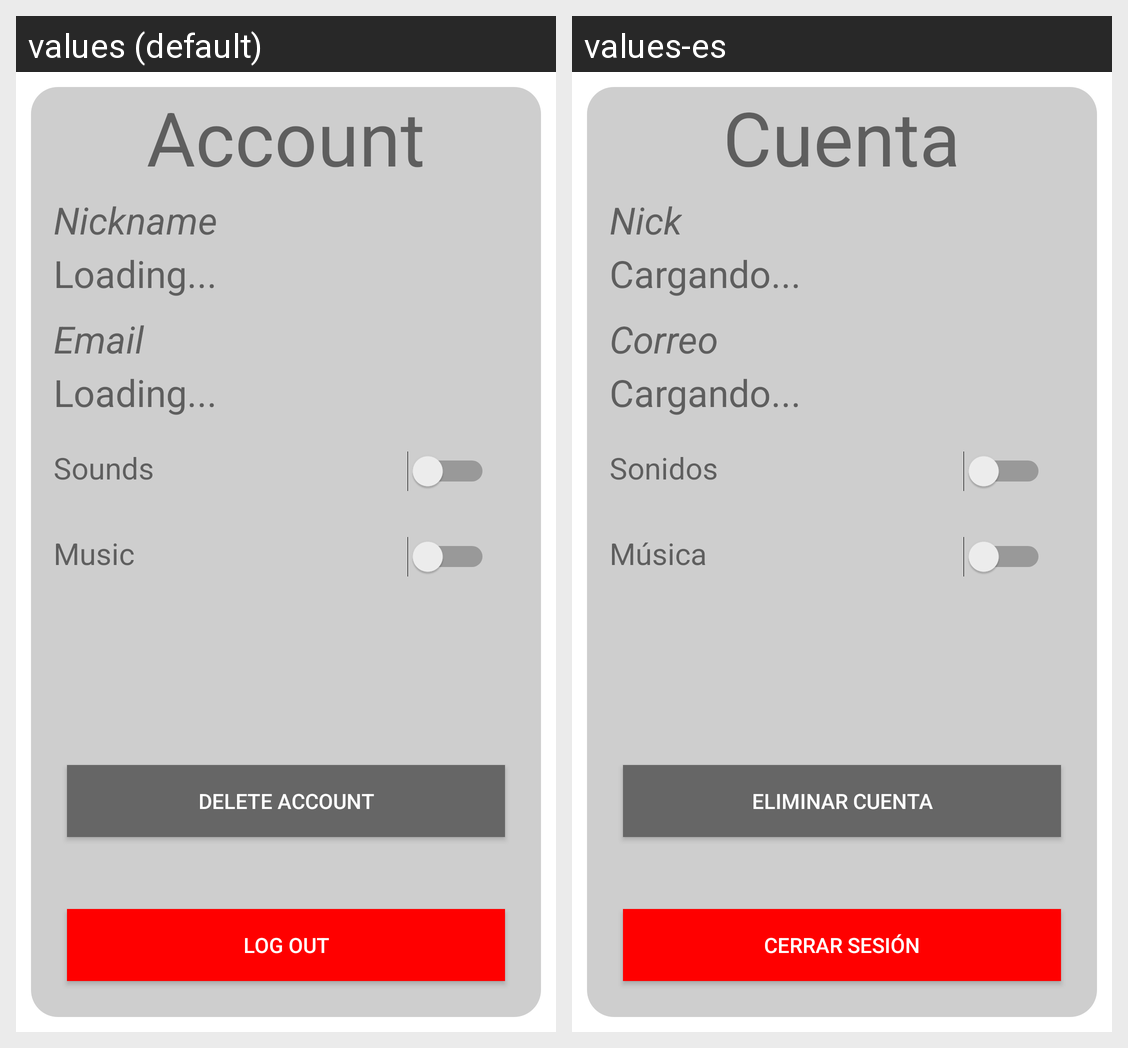

The same Android screen rendered under two of its app's locales, left to right. List the strings drawn on it with the default value and each locale's translation.
Android screen res/layout/fragment_account.xml rendered under 2 locales, left to right: values (default), values-es. Device: Nexus 5 (rendered at 1080×1920; each locale shown at half size, 540×960, under a caption strip naming it); theme AppTheme.
Strings drawn on this screen, with the default value and each locale's value (text and hints the layout hard-codes, and strings that could not be matched under every locale, appear in the picture but are not listed):

menu_account
  values: Account
  values-es: Cuenta

lblNickname_account
  values: Nickname
  values-es: Nick

loadingData
  values: Loading...
  values-es: Cargando...

lblEmail_account
  values: Email
  values-es: Correo

sounds
  values: Sounds
  values-es: Sonidos

music
  values: Music
  values-es: Música

deleteAccount
  values: Delete Account
  values-es: Eliminar cuenta

logout
  values: Log out
  values-es: Cerrar sesión
